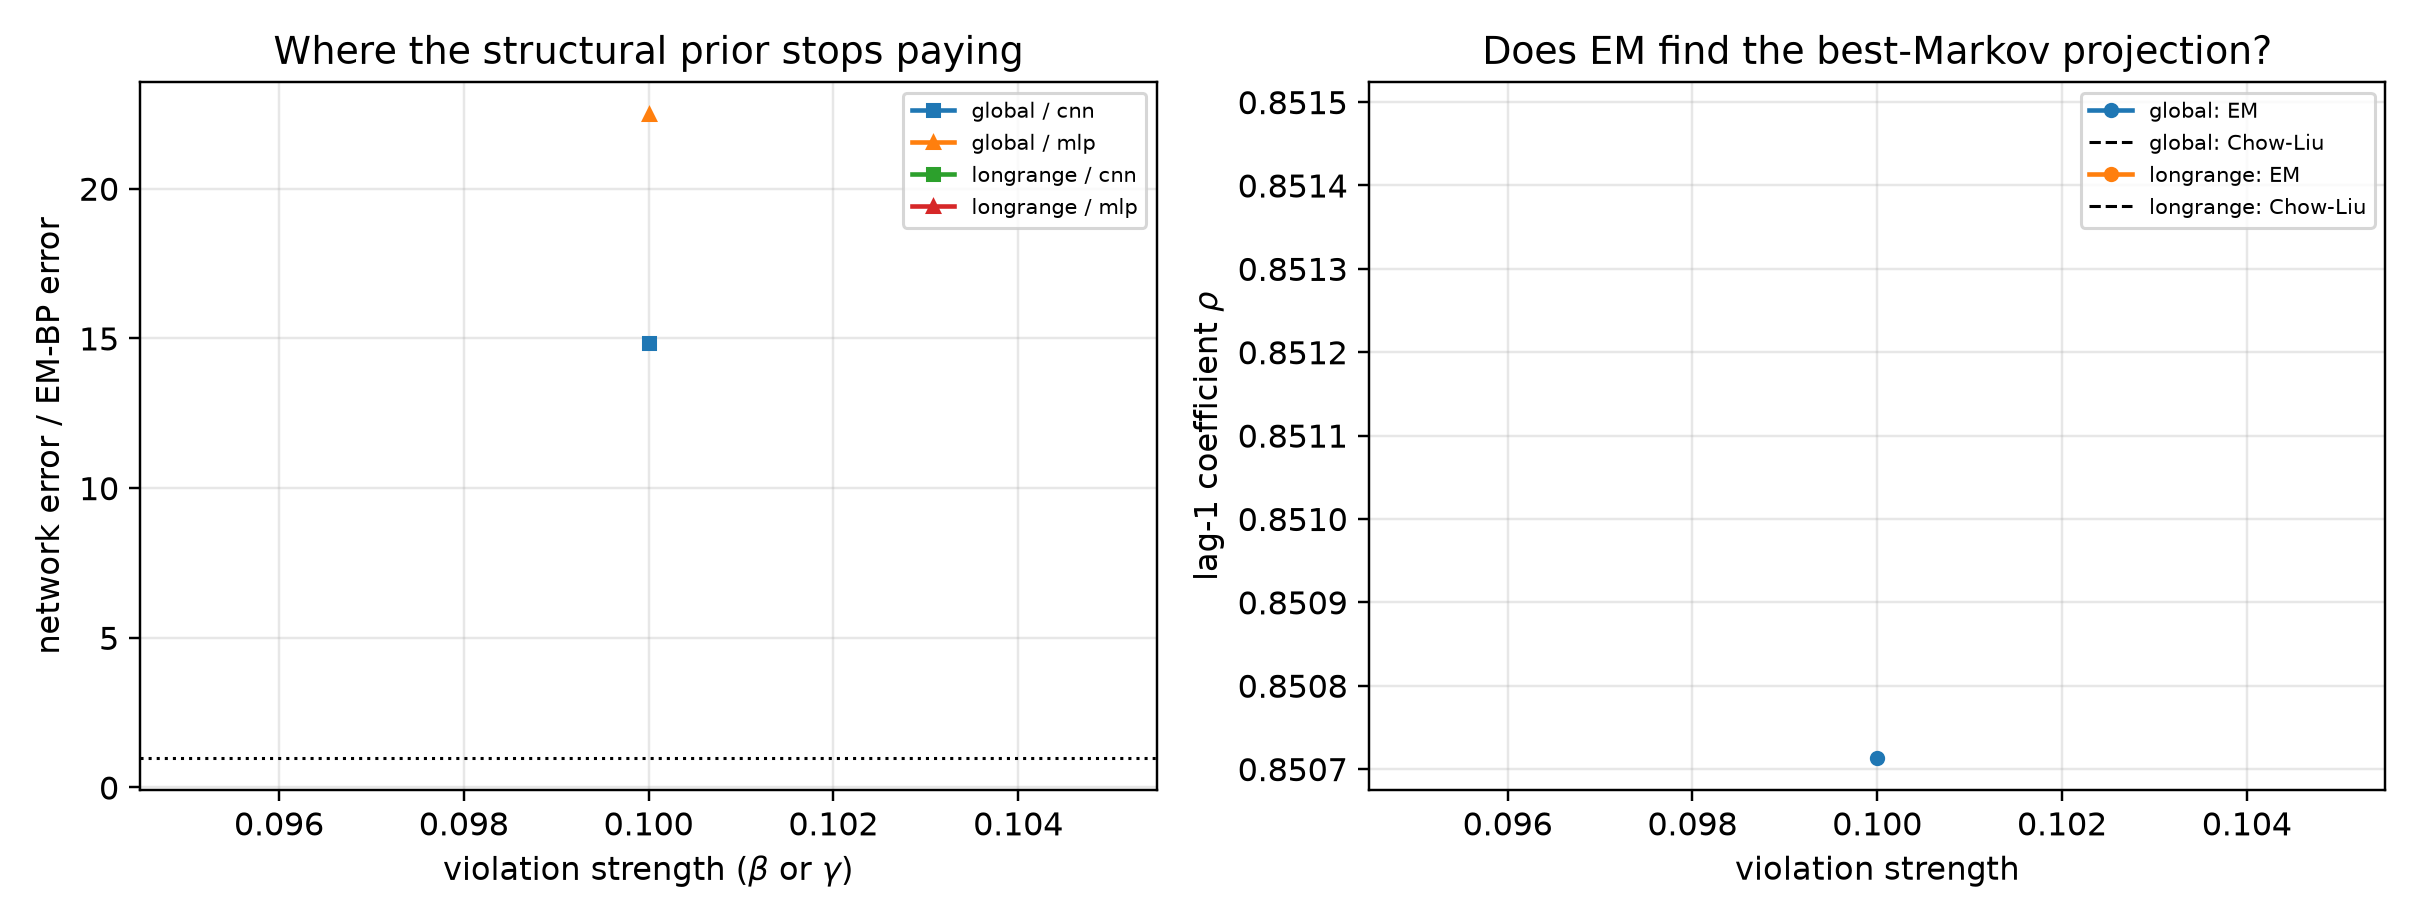

Source data for this figure (header and first rows):
mechanism, strength, arm, t, score_rel_l2, ratio_to_em, fitted_rho, chow_liu_rho, rho_minus_chow_liu, em_seconds, em_iters, em_monotone_violation, mode_cnn, mode_mlp, innovation_mean, innovation_var, innovation_excess_kurtosis
global, 0.1, em_bp, 0.1, 0.003143, 1.0, 0.8507, 0.8515, -0.0007714, 455.3, 111, 0.0, eps, eps, -0.001751, 0.2708, 0.06203
global, 0.1, cnn, 0.1, 0.04329, 13.78, 0.8507, 0.8515, -0.0007714, 455.3, 111, 0.0, eps, eps, -0.001751, 0.2708, 0.06203
global, 0.1, mlp, 0.1, 0.07179, 22.85, 0.8507, 0.8515, -0.0007714, 455.3, 111, 0.0, eps, eps, -0.001751, 0.2708, 0.06203
global, 0.1, em_bp, 0.2, 0.003663, 1.0, 0.8507, 0.8515, -0.0007714, 455.3, 111, 0.0, eps, eps, -0.001751, 0.2708, 0.06203
global, 0.1, cnn, 0.2, 0.06074, 16.58, 0.8507, 0.8515, -0.0007714, 455.3, 111, 0.0, eps, eps, -0.001751, 0.2708, 0.06203
global, 0.1, mlp, 0.2, 0.1079, 29.47, 0.8507, 0.8515, -0.0007714, 455.3, 111, 0.0, eps, eps, -0.001751, 0.2708, 0.06203
global, 0.1, em_bp, 0.4, 0.00498, 1.0, 0.8507, 0.8515, -0.0007714, 455.3, 111, 0.0, eps, x0, -0.001751, 0.2708, 0.06203
global, 0.1, cnn, 0.4, 0.08237, 16.54, 0.8507, 0.8515, -0.0007714, 455.3, 111, 0.0, eps, x0, -0.001751, 0.2708, 0.06203
global, 0.1, mlp, 0.4, 0.1537, 30.86, 0.8507, 0.8515, -0.0007714, 455.3, 111, 0.0, eps, x0, -0.001751, 0.2708, 0.06203
global, 0.1, em_bp, 0.8, 0.009613, 1.0, 0.8507, 0.8515, -0.0007714, 455.3, 111, 0.0, x0, x0, -0.001751, 0.2708, 0.06203
global, 0.1, cnn, 0.8, 0.136, 14.14, 0.8507, 0.8515, -0.0007714, 455.3, 111, 0.0, x0, x0, -0.001751, 0.2708, 0.06203
global, 0.1, mlp, 0.8, 0.1675, 17.42, 0.8507, 0.8515, -0.0007714, 455.3, 111, 0.0, x0, x0, -0.001751, 0.2708, 0.06203
global, 0.1, em_bp, 1.6, 0.02516, 1.0, 0.8507, 0.8515, -0.0007714, 455.3, 111, 0.0, x0, x0, -0.001751, 0.2708, 0.06203
global, 0.1, cnn, 1.6, 0.3314, 13.17, 0.8507, 0.8515, -0.0007714, 455.3, 111, 0.0, x0, x0, -0.001751, 0.2708, 0.06203
global, 0.1, mlp, 1.6, 0.2967, 11.79, 0.8507, 0.8515, -0.0007714, 455.3, 111, 0.0, x0, x0, -0.001751, 0.2708, 0.06203
